The GitHub repository vaishalidas/sketchClassification contains a labelled image folder "images" with 2 categories: cat, shoe. Examples follow, each with its label.

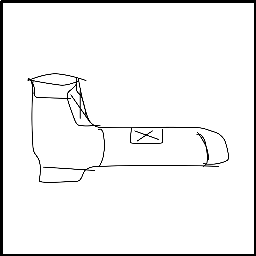
Label: shoe

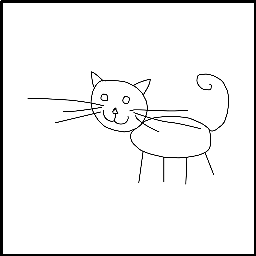
Label: cat

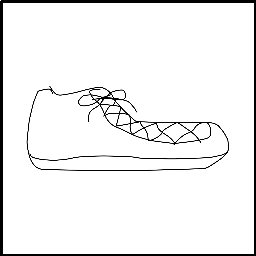
Label: shoe

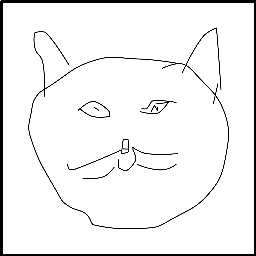
Label: cat

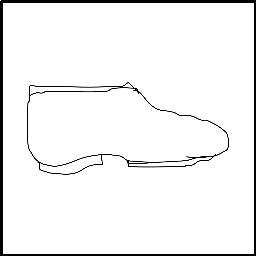
Label: shoe

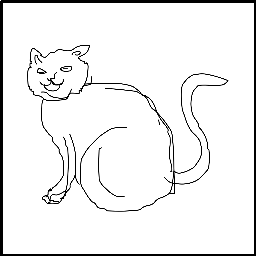
Label: cat
